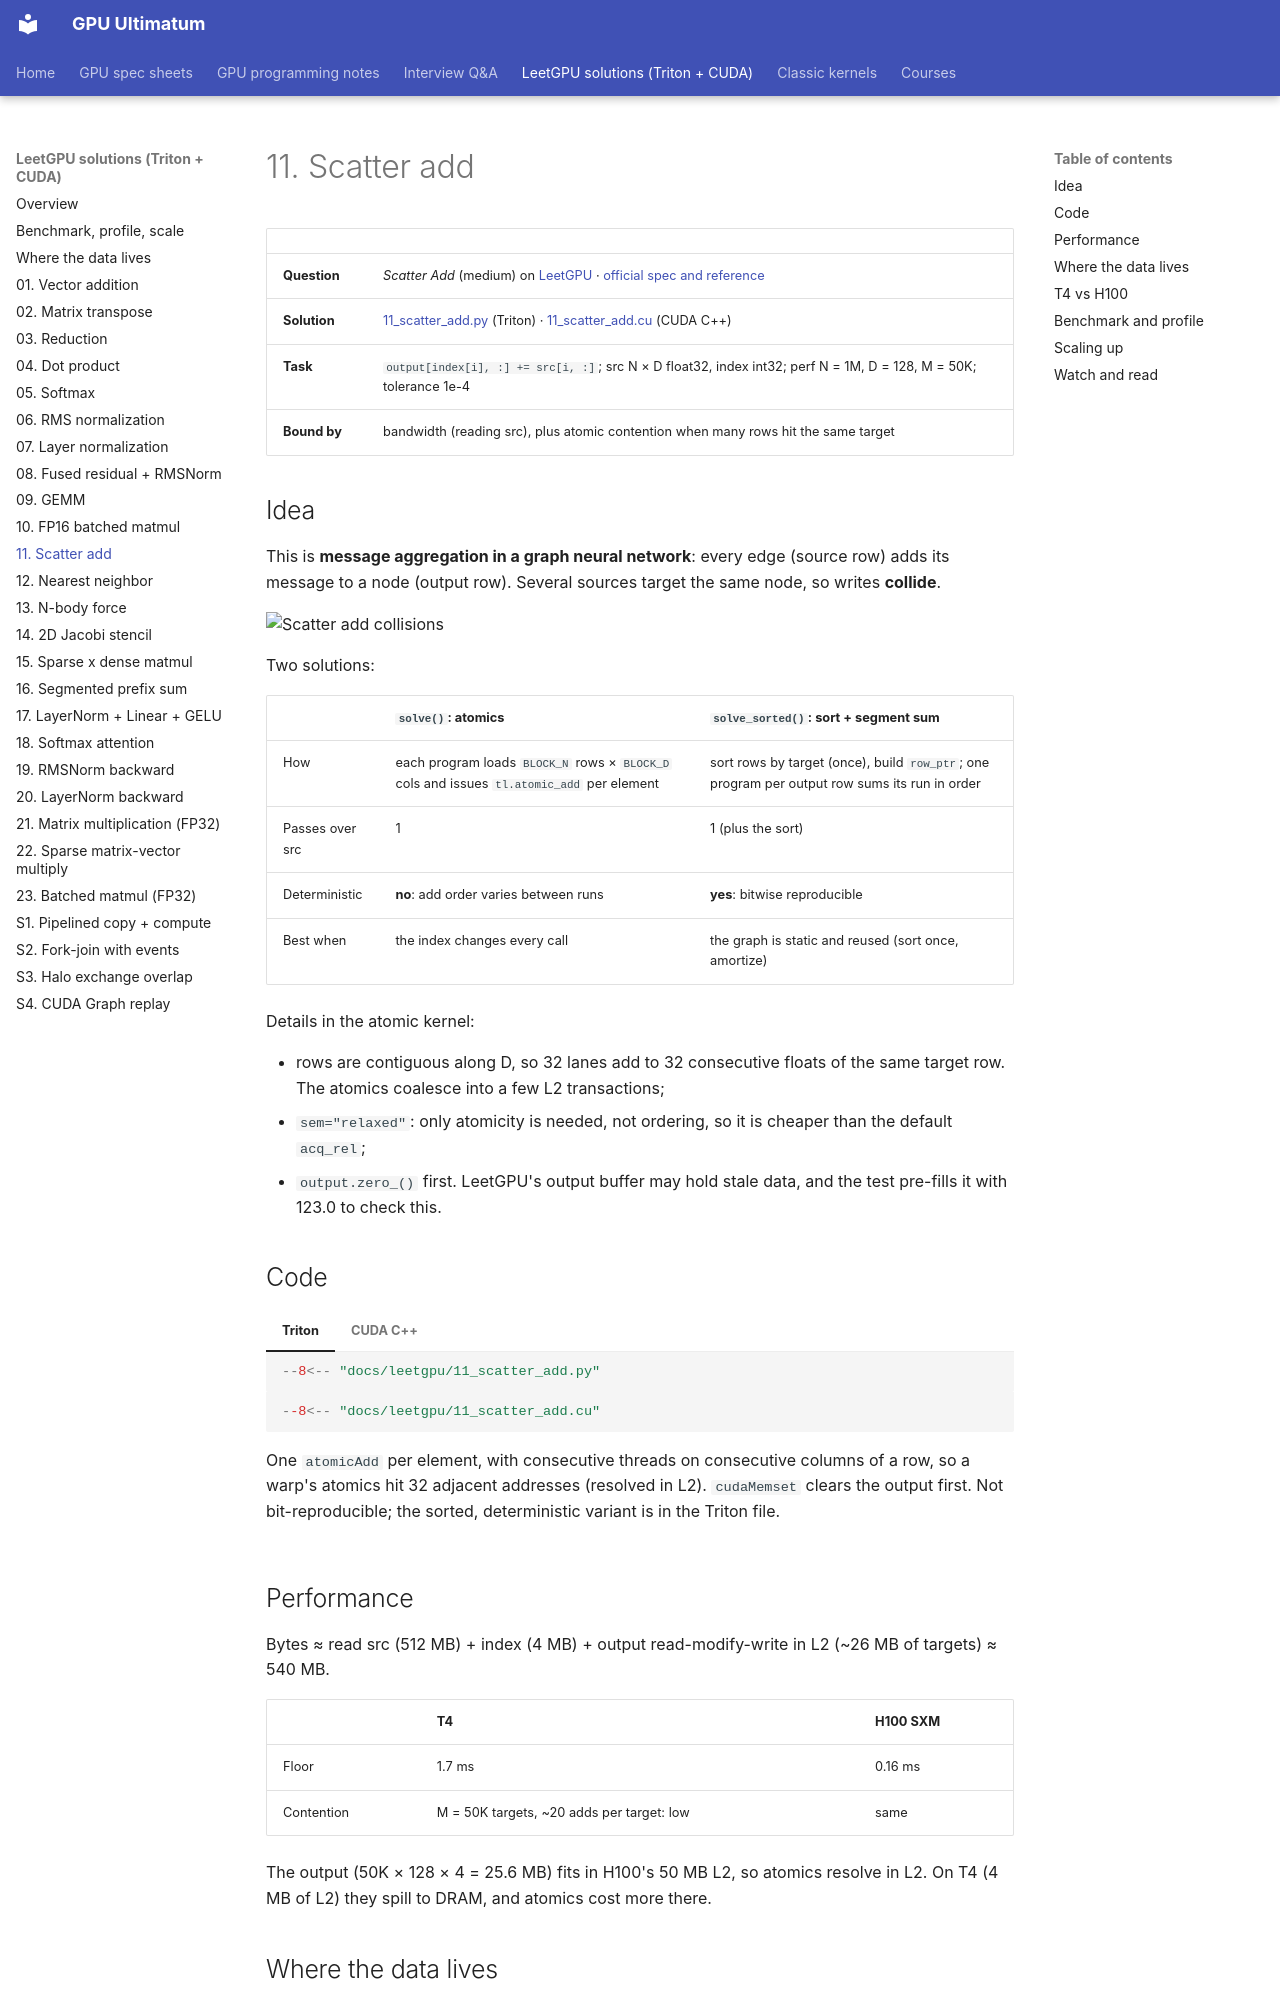

repository: Prakash-sa/GPU-ultimatum · page: leetgpu/11-scatter-add/index.html · generator: mkdocs

# 11. Scatter add

| | |
|---|---|
| **Question** | *Scatter Add* (medium) on [LeetGPU](https://leetgpu.com/challenges) · [official spec and reference](https://github.com/AlphaGPU/leetgpu-challenges/tree/main/challenges/medium/125_scatter_add) |
| **Solution** | [11_scatter_add.py](https://github.com/Prakash-sa/GPU-ultimatum/blob/main/docs/leetgpu/11_scatter_add.py) (Triton) · [11_scatter_add.cu](https://github.com/Prakash-sa/GPU-ultimatum/blob/main/docs/leetgpu/11_scatter_add.cu) (CUDA C++) |
| **Task** | `output[index[i], :] += src[i, :]`; src N × D float32, index int32; perf N = 1M, D = 128, M = 50K; tolerance 1e-4 |
| **Bound by** | bandwidth (reading src), plus atomic contention when many rows hit the same target |

## Idea

This is **message aggregation in a graph neural network**: every edge (source row) adds
its message to a node (output row). Several sources target the same node, so writes
**collide**.

![Scatter add collisions](../assets/img/leetgpu/scatter-add.png)

Two solutions:

| | `solve()`: atomics | `solve_sorted()`: sort + segment sum |
|---|---|---|
| How | each program loads `BLOCK_N` rows × `BLOCK_D` cols and issues `tl.atomic_add` per element | sort rows by target (once), build `row_ptr`; one program per output row sums its run in order |
| Passes over src | 1 | 1 (plus the sort) |
| Deterministic | **no**: add order varies between runs | **yes**: bitwise reproducible |
| Best when | the index changes every call | the graph is static and reused (sort once, amortize) |

Details in the atomic kernel:

- rows are contiguous along D, so 32 lanes add to 32 consecutive floats of the same
  target row. The atomics coalesce into a few L2 transactions;
- `sem="relaxed"`: only atomicity is needed, not ordering, so it is cheaper than the
  default `acq_rel`;
- `output.zero_()` first. LeetGPU's output buffer may hold stale data, and the test
  pre-fills it with 123.0 to check this.

## Code

=== "Triton"

    ```python
    --8<-- "docs/leetgpu/11_scatter_add.py"
    ```

=== "CUDA C++"

    ```cuda
    --8<-- "docs/leetgpu/11_scatter_add.cu"
    ```

    One `atomicAdd` per element, with consecutive threads on consecutive columns of a row,
    so a warp's atomics hit 32 adjacent addresses (resolved in L2). `cudaMemset` clears
    the output first. Not bit-reproducible; the sorted, deterministic variant is in the
    Triton file.

## Performance

Bytes ≈ read src (512 MB) + index (4 MB) + output read-modify-write in L2 (~26 MB of
targets) ≈ 540 MB.

| | T4 | H100 SXM |
|---|---|---|
| Floor | 1.7 ms | 0.16 ms |
| Contention | M = 50K targets, ~20 adds per target: low | same |

The output (50K × 128 × 4 = 25.6 MB) fits in H100's 50 MB L2, so atomics resolve in L2.
On T4 (4 MB of L2) they spill to DRAM, and atomics cost more there.
